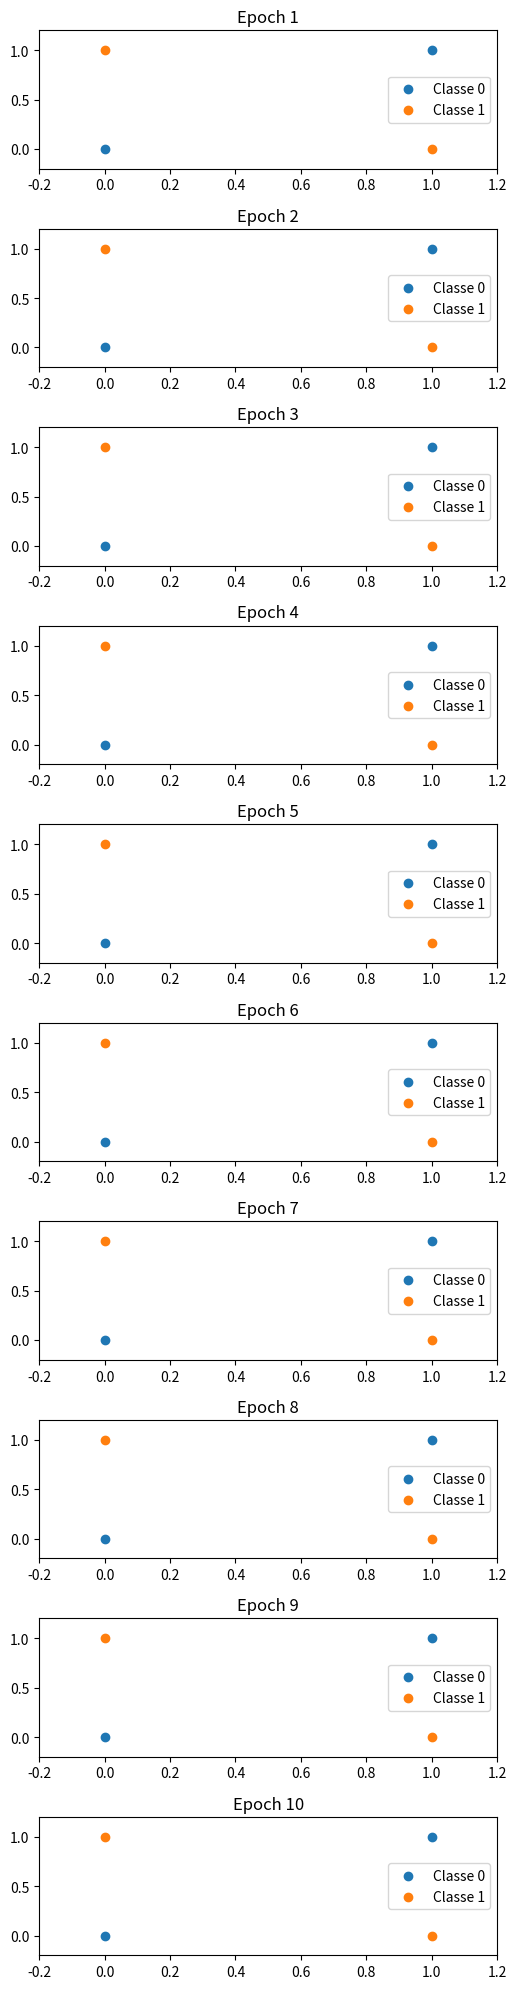

Recreate this plot in Python.
import numpy as np
import matplotlib.pyplot as plt
import itertools

class Perceptron:
    def __init__(self, n_inputs, learning_rate=0.1, n_epochs=10):
        self.n_inputs = n_inputs
        self.lr = learning_rate
        self.n_epochs = n_epochs
        self.weights = np.zeros(n_inputs + 1) 

    def predict(self, x):
        x = np.insert(x, 0, 1) 
        return 1 if np.dot(self.weights, x) >= 0 else 0

    def train(self, X, y, plot=False):
        if plot and self.n_inputs == 2:
            plt.figure(figsize=(10, self.n_epochs*2))
        for epoch in range(self.n_epochs):
            for i in range(len(X)):
                x_i = np.insert(X[i], 0, 1)
                y_pred = 1 if np.dot(self.weights, x_i) >= 0 else 0
                self.weights += self.lr * (y[i] - y_pred) * x_i
            if plot and self.n_inputs == 2:
                plt.subplot(self.n_epochs, 2, epoch*2+1)
                self.plot_decision_boundary(X, y, title=f"Epoch {epoch+1}")
        if plot and self.n_inputs == 2:
            plt.tight_layout()
            plt.show()

    def plot_decision_boundary(self, X, y, title=""):
        for idx, label in enumerate(np.unique(y)):
            plt.scatter(X[y==label][:, 0], X[y==label][:, 1], label=f"Classe {label}")
        x1_vals = np.linspace(-0.2, 1.2, 10)
        if self.weights[2] != 0:
            x2_vals = -(self.weights[0] + self.weights[1]*x1_vals) / self.weights[2]
            plt.plot(x1_vals, x2_vals, 'k--')
        plt.xlim(-0.2, 1.2)
        plt.ylim(-0.2, 1.2)
        plt.title(title)
        plt.legend()

def gerar_entradas(n):
    return np.array(list(itertools.product([0, 1], repeat=n)))

def gerar_saidas(X, funcao):
    if funcao == "AND":
        return np.all(X == 1, axis=1).astype(int)
    elif funcao == "OR":
        return np.any(X == 1, axis=1).astype(int)
    elif funcao == "XOR" and X.shape[1] == 2:
        return np.logical_xor(X[:,0], X[:,1]).astype(int)
    else:
        raise ValueError("Função não suportada para esse número de entradas.")

def test_model(model, X, y, name):
    print(f"\n{name}")
    for xi, yi in zip(X, y):
        pred = model.predict(xi)
        print(f"Entrada: {xi}, Saída esperada: {yi}, Saída perceptron: {pred}")

funcao = "XOR" 

n_inputs = 2

X = gerar_entradas(n_inputs)
y = gerar_saidas(X, funcao)

print(f"\nTreinando Perceptron para {funcao}")
p = Perceptron(n_inputs=n_inputs, learning_rate=0.1, n_epochs=10)
p.train(X, y, plot=True)
test_model(p, X, y, funcao)
